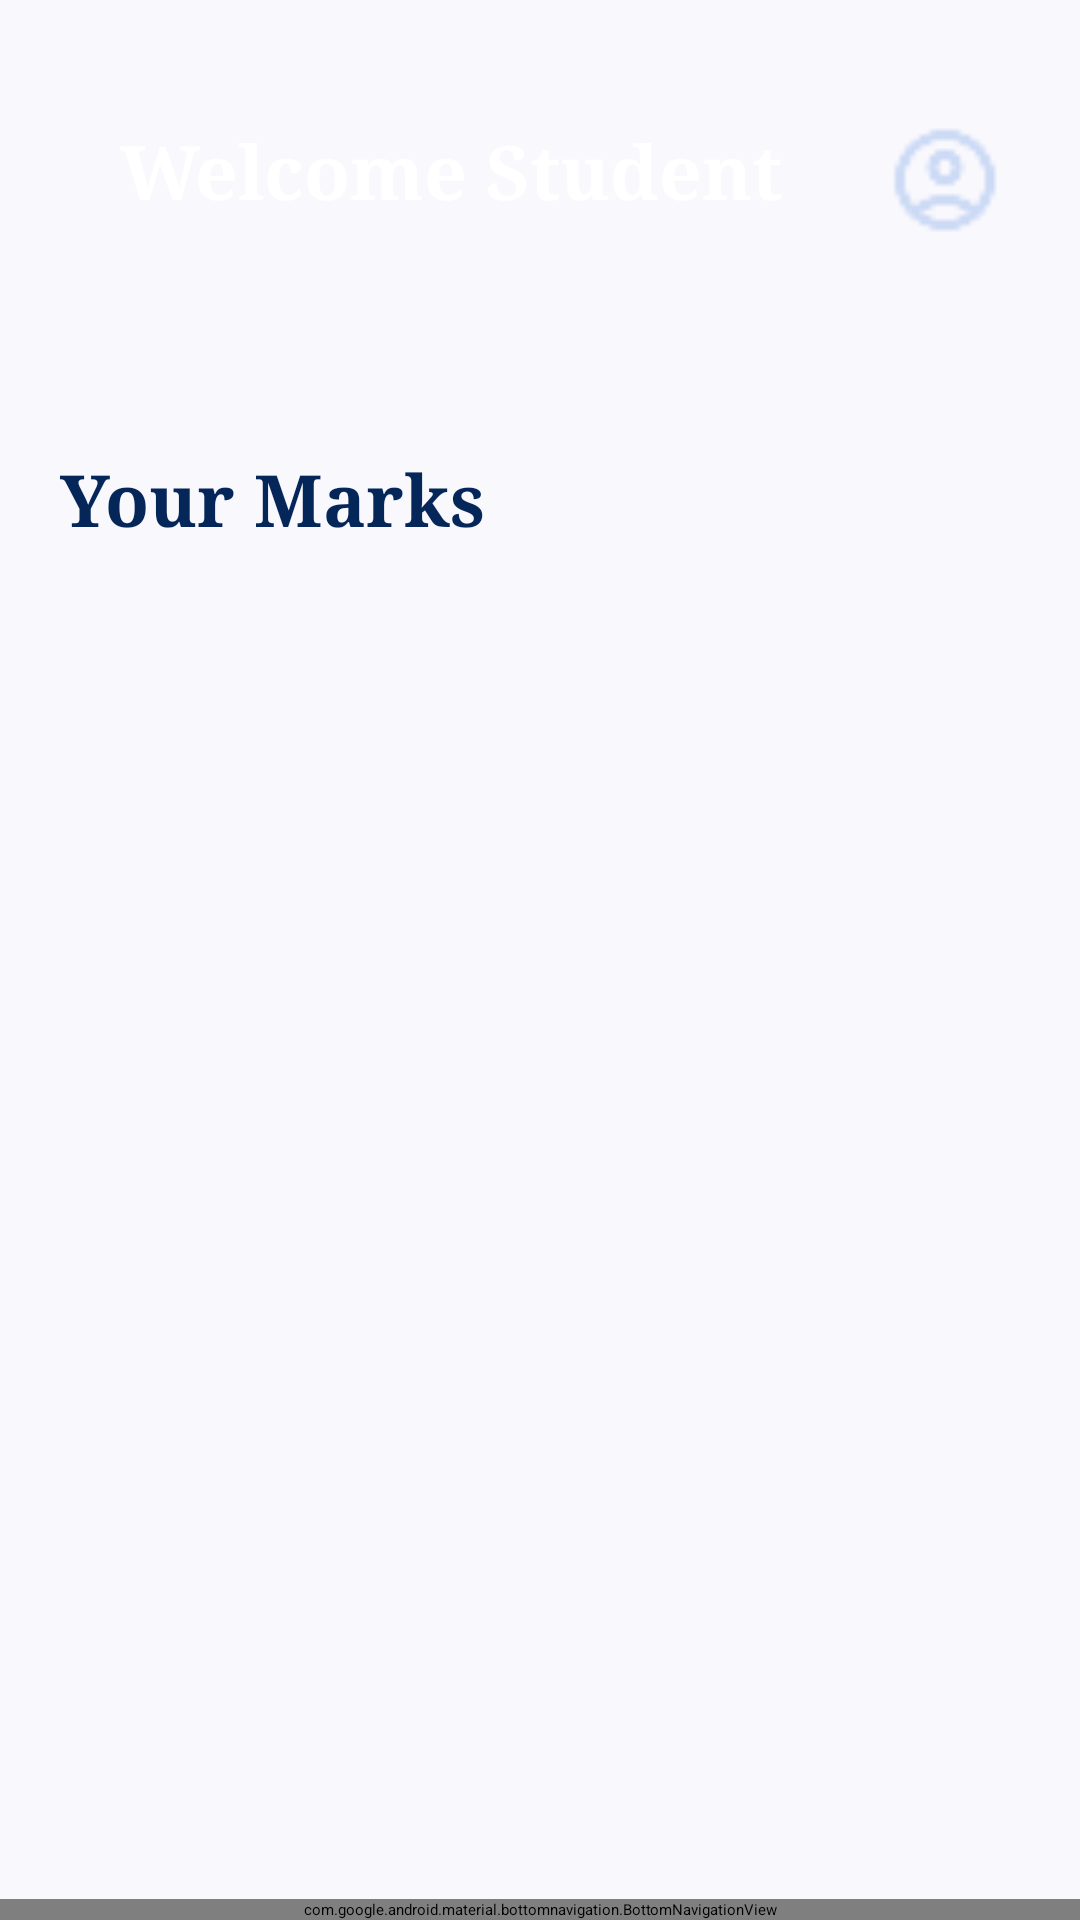

Here is an Android app screen rendered from its layout file. Give the layout XML and the strings, colors and styles it references.
<!-- AndroidManifest.xml: application theme Theme.Project -->
<!-- res/layout/activity_mark.xml -->
<RelativeLayout xmlns:android="http://schemas.android.com/apk/res/android"
    xmlns:app="http://schemas.android.com/apk/res-auto"
    android:layout_width="match_parent"
    android:layout_height="match_parent"
    android:background="#F9F8FD">

    <FrameLayout
        android:id="@+id/header"
        android:layout_width="match_parent"
        android:layout_height="240dp"
        android:layout_alignParentTop="true"
        >

        <ImageView
            android:id="@+id/header_bg"
            android:layout_width="match_parent"
            android:layout_height="200dp"
            android:scaleType="fitXY"
            android:src="@drawable/backtop"
            android:contentDescription="@string/layout"/>


        <TextView
            android:id="@+id/header_title"
            android:layout_width="wrap_content"
            android:layout_height="wrap_content"
            android:layout_gravity="left"
            android:layout_marginStart="40dp"
            android:layout_marginTop="40dp"
            android:fontFamily="serif"
            android:text="@string/welcome_student"
            android:textColor="@android:color/white"
            android:textSize="25sp"
            android:textStyle="bold" />

        <ImageView
            android:id="@+id/settings_icon"
            android:layout_width="40dp"
            android:layout_height="40dp"
            android:layout_gravity="end"
            android:layout_marginTop="40dp"
            android:layout_marginEnd="25dp"
            android:src="@drawable/setting"
            android:contentDescription="@string/settings" />

        <TextView
            android:id="@+id/marks"
            android:layout_width="wrap_content"
            android:layout_height="wrap_content"
            android:layout_gravity="left"
            android:layout_marginLeft="20dp"
            android:layout_marginTop="150dp"
            android:fontFamily="serif"
            android:text="@string/your_marks"
            android:textColor="#052659"
            android:textSize="24dp"
            android:textStyle="bold" />


    </FrameLayout>

    <ListView
        android:id="@+id/listMarks"
        android:layout_width="match_parent"
        android:layout_height="wrap_content"
        android:divider="#052659"
        android:dividerHeight="0dp"
        android:layout_marginTop="200dp"
        />

    <LinearLayout
        android:id="@+id/mainViews"
        android:layout_width="match_parent"
        android:layout_height="wrap_content"
        android:layout_below="@id/header"
        android:layout_above="@id/bottom_navigation"
        android:orientation="vertical"
        android:gravity="center_horizontal"
        android:layout_marginTop="24dp">

        <TextView
            android:layout_width="wrap_content"
            android:layout_height="wrap_content"
            android:textSize="24dp" />



    </LinearLayout>


    <FrameLayout
        android:id="@+id/container"
        android:layout_width="match_parent"
        android:layout_height="match_parent"
        android:layout_above="@id/bottom_navigation"
        android:layout_below="@id/header"
        android:visibility="gone" />

    <com.google.android.material.bottomnavigation.BottomNavigationView
        android:id="@+id/bottom_navigation"
        android:layout_width="match_parent"
        android:layout_height="wrap_content"
        android:layout_alignParentBottom="true"
        app:menu="@menu/bottom_nav_menu"
        app:itemTextColor="#173660" />
</RelativeLayout>
<!-- resources referenced by this layout -->
<resources>
  <!-- drawable setting: png bitmap (drawable, 656 bytes) -->
  <string name="layout">layout</string>
  <string name="settings">settings</string>
  <string name="welcome_student">Welcome Student</string>
  <string name="your_marks">Your Marks</string>
</resources>
